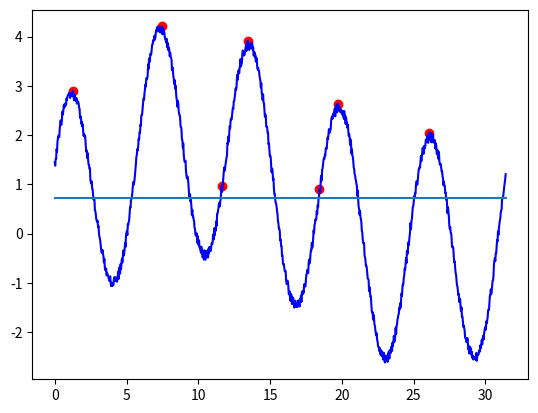

The script that saved this image:
import numpy as np
import matplotlib.pyplot as plt
import scipy as sp
haxis = np.linspace(0,10*np.pi,1001)            # horizental axis array

sig1 = np.sin (haxis)
sig2 = np.sin (haxis*0.2)
sig3 = np.cos (haxis)
sig4 = np.sin (haxis+0.2)
sig5 = np.sin (haxis*0.1 + 0.1)

cleansig = sig1 + sig2 + sig3 + sig4 + sig5           # data signal as a sum of a few other simple signals


#Adding NOISE
nf = 0.2   # noise factor: a factor multiplied by noise
noisesig = nf * np.random.random_sample(1001)

totalsig = cleansig + noisesig

plt.plot(haxis, totalsig, color='b')




med = np.median (totalsig)
medarray = np.ones(1001) * med        # defining a signal whose value is equal to the median of the main signal everywhere
plt.plot(haxis, medarray)


totalsig2 = np.zeros(1001)
for i in range(len(haxis)):             # define a signal with only the values of totalsig above the median
    if totalsig[i] > med:
        totalsig2 [i] = totalsig[i]

#plt.plot(haxis, totalsig2, color='r')


#getting rid of noise : any data point which is less than 1% of global maximum value will be eliminated
for i in range(len(haxis)):             
    if (totalsig2[i]-med) < 0.05 * (max(totalsig2)-med):
        totalsig2 [i] = 0



counter = 0
SegNum = 100
M1 = np.zeros((SegNum,1001))
for i in range(len(haxis)):
    if totalsig2[i] != totalsig2[i-1]:
        if totalsig2[i] == 0:
            for m in range (0,i):
                M1[counter,m] = totalsig2[m]
            counter = counter+1
            for n in range (0,i):
                totalsig2[n] = min(totalsig2)        
        

#plt.plot(haxis,M1[0,:])

#### finding local maximums
lmx = np.zeros(SegNum)
lmy = np.zeros(SegNum)

for i in range(SegNum):
    if max(M1[i,:]) != 0:
        lmy [i] = max(M1[i,:])
        for b in range (1001):
            if M1[i,b] == max(M1[i,:]):
                lmx[i] = haxis[b]
        

ymod = [lmy[0]]
xmod = [lmx[0]]
for i in range (1,SegNum):
    if lmy[i] != 0:
        ymod.append(lmy[i])
        xmod.append(lmx[i])
        
plt.scatter(xmod, ymod, color='r')

CoorMat = np.array([xmod,ymod])
print(CoorMat)    








